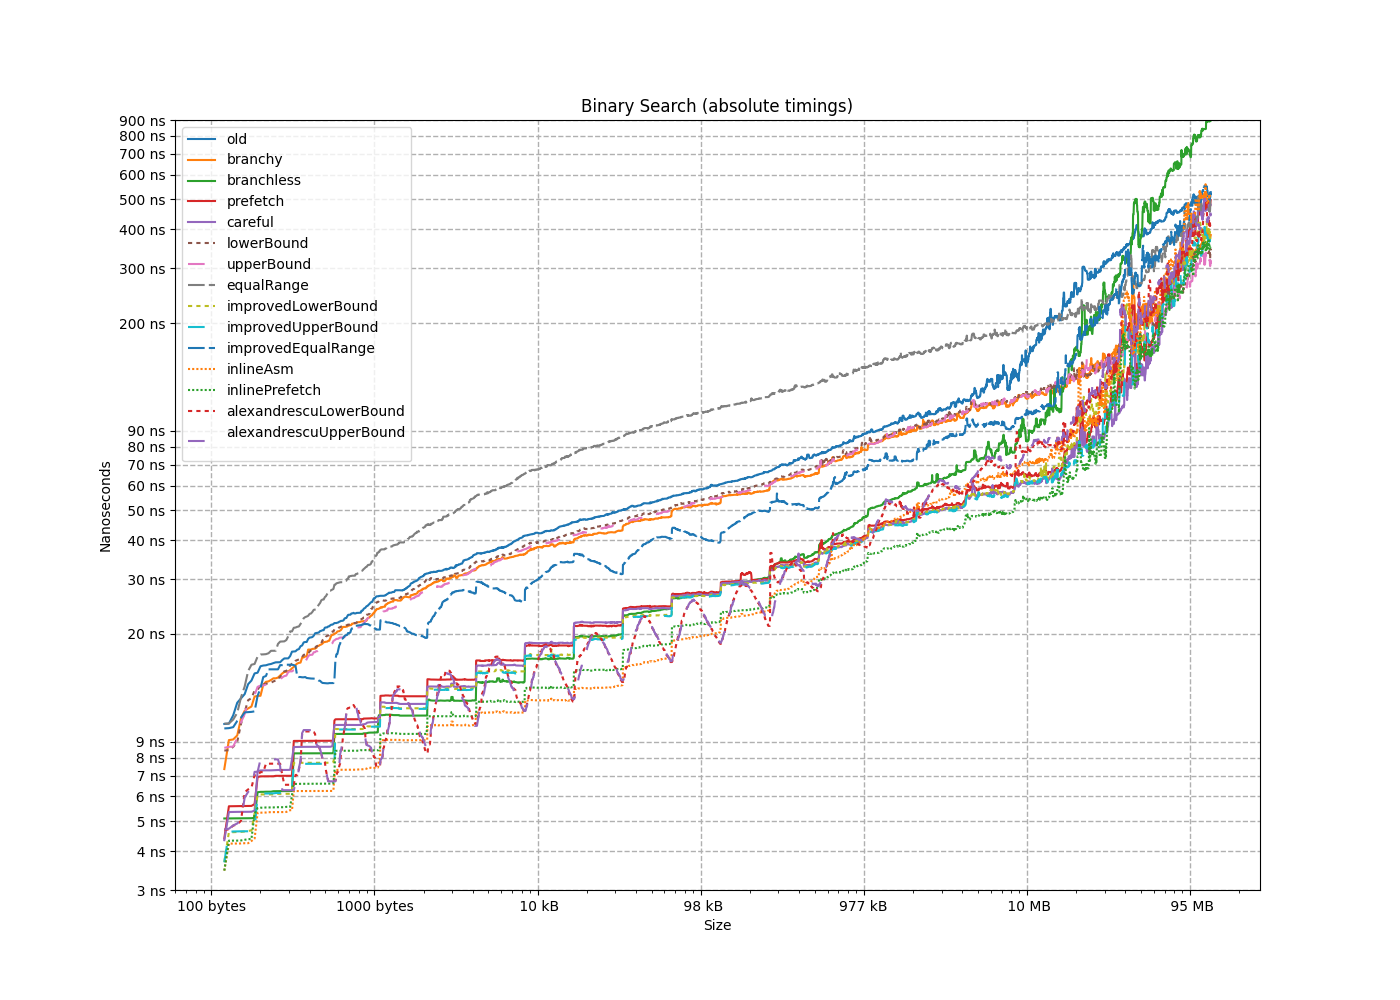

Source data for this figure (header and first rows):
size, old, branchy, branchless, prefetch, careful, lowerBound, upperBound, equalRange, improvedLowerBound, improvedUpperBound, improvedEqualRange, inlineAsm, inlinePrefetch, alexandrescuLowerBound, alexandrescuUpperBound
8, 7.307, 3.287, 2.877, 3.287, 3.767, 3.118, 2.984, 3.806, 1.663, 1.882, 3.451, 2.051, 2.106, 1.883, 1.883
16, 6.083, 2.636, 2.337, 2.45, 2.473, 3.604, 3.825, 5.844, 2.223, 2.442, 4.604, 2.326, 2.326, 3.606, 3.615
24, 6.157, 3.083, 3.033, 3.424, 3.307, 3.927, 4.113, 5.286, 2.966, 2.977, 5.486, 2.778, 2.778, 2.42, 2.539
32, 6.386, 3.465, 3.052, 3.41, 3.287, 4.45, 4.68, 5.846, 2.956, 2.899, 6.18, 2.777, 2.778, 2.856, 2.901
40, 6.908, 4.289, 5.224, 4.394, 4.339, 5.085, 5.5, 6.721, 3.696, 3.682, 7.787, 3.404, 3.463, 5.01, 5.057
48, 7.604, 4.868, 3.854, 4.345, 4.334, 5.794, 6.186, 7.48, 3.647, 3.639, 8.411, 3.436, 3.464, 4.693, 4.697
56, 8.026, 5.352, 3.822, 4.309, 4.263, 6.475, 6.656, 8.665, 3.584, 3.622, 9.252, 3.407, 3.461, 3.088, 3.229
64, 10.29, 7.349, 3.756, 4.229, 4.202, 8.665, 8.663, 10.3, 3.5, 3.581, 10.02, 3.463, 3.463, 3.621, 3.741
72, 12.41, 9.107, 5.106, 5.591, 5.354, 8.429, 8.599, 10.29, 4.611, 4.628, 10.76, 4.231, 4.325, 7.694, 7.667
80, 10.26, 9.149, 5.102, 5.583, 5.356, 8.451, 8.679, 10.6, 5.292, 4.632, 11.27, 4.39, 4.372, 6.192, 6.206
88, 10.94, 9.426, 5.103, 5.582, 5.353, 8.994, 9.246, 11.14, 4.615, 4.636, 11.22, 4.234, 4.331, 6.321, 6.346
96, 12.01, 10.72, 5.099, 5.593, 5.351, 10.29, 10.4, 12.52, 4.604, 4.634, 11.18, 4.23, 4.325, 6.401, 5.95
104, 12.81, 11.32, 5.099, 5.578, 5.348, 11.22, 11.05, 13.56, 4.602, 4.636, 11.2, 4.243, 4.324, 4.875, 4.91
112, 13.78, 11.52, 5.096, 5.584, 5.351, 12.24, 12.04, 15.91, 4.627, 4.611, 9.929, 4.231, 4.376, 4.834, 4.84
120, 14.15, 11.68, 5.101, 5.58, 5.344, 12.42, 12.36, 15.19, 4.648, 4.633, 9.95, 4.243, 5.275, 3.988, 4.138
128, 14.93, 15.05, 5.12, 5.668, 5.399, 13.23, 14.65, 18.08, 4.661, 4.663, 10.49, 4.314, 4.35, 4.607, 4.724
136, 15, 12.57, 6.247, 6.998, 7.313, 13.14, 12.73, 16.01, 6.119, 6.179, 12.64, 5.358, 5.583, 7.184, 7.199
144, 15.74, 12.65, 6.256, 6.994, 7.306, 13.67, 13.64, 17.18, 6.116, 6.163, 13.37, 5.47, 5.556, 7.015, 8.107
152, 15.85, 12.63, 6.241, 7, 7.343, 13.78, 13.64, 16.91, 6.122, 6.16, 17.28, 5.338, 5.545, 8.56, 8.597
160, 15.82, 13.74, 6.244, 6.988, 7.314, 13.82, 13.51, 17.33, 6.118, 6.157, 14.64, 5.558, 5.561, 8.466, 8.494
168, 16.2, 14.07, 6.257, 6.994, 7.278, 13.89, 13.9, 17.21, 6.088, 6.128, 15.38, 5.326, 5.504, 8.471, 8.425
176, 16, 14.39, 6.207, 6.966, 7.272, 13.93, 13.87, 17.17, 6.089, 6.134, 14.53, 5.315, 5.519, 8.911, 8.98
184, 15.95, 14.47, 6.189, 6.926, 7.237, 14.07, 13.87, 17.65, 6.06, 6.118, 15.9, 5.349, 5.556, 8.884, 8.928
192, 16.21, 15.15, 7.228, 6.99, 7.309, 14.43, 16.56, 21.03, 6.119, 6.16, 16.4, 5.344, 5.554, 8.437, 8.47
200, 16.11, 14.02, 6.246, 6.962, 7.298, 14.16, 13.74, 17.65, 6.091, 6.126, 17.5, 5.318, 5.531, 8.009, 7.894
208, 16.21, 14.22, 6.206, 6.958, 7.279, 14.49, 14.02, 19.11, 6.092, 6.138, 15.87, 5.391, 5.498, 5.932, 5.848
216, 16.48, 14.69, 6.213, 6.952, 7.286, 15.21, 14.26, 18.57, 6.09, 6.134, 15.92, 5.317, 5.529, 7.647, 7.502
224, 16.68, 14.92, 6.207, 6.96, 7.266, 15.15, 14.49, 18.91, 6.089, 6.126, 15.95, 5.338, 5.496, 5.421, 5.473
232, 16.68, 15.08, 6.203, 6.962, 7.273, 14.99, 16.58, 18.92, 6.118, 6.165, 14.51, 5.342, 5.539, 5.177, 5.288
240, 16.68, 15.1, 6.236, 6.989, 7.302, 15.42, 14.63, 18.89, 6.118, 6.154, 14.59, 5.419, 5.519, 5.138, 5.248
248, 16.97, 15.29, 6.237, 6.99, 7.896, 16.02, 14.68, 19.67, 6.115, 6.156, 14.46, 5.418, 5.556, 4.756, 4.975
256, 17.56, 15.5, 6.242, 6.995, 7.302, 16.61, 15.29, 20.93, 6.225, 6.342, 14.5, 5.343, 6.065, 5.371, 5.521
264, 19.88, 19.69, 8.298, 9.062, 8.671, 16.55, 15.36, 20.37, 7.697, 7.635, 16.57, 6.25, 6.584, 7.035, 5.819
272, 17.58, 15.66, 8.256, 9.051, 8.653, 17.15, 15.15, 21.08, 7.699, 7.638, 16.28, 6.244, 6.586, 6.168, 6.283
280, 17.53, 15.89, 8.254, 9.056, 8.667, 15.85, 15.08, 22.74, 7.696, 7.642, 16.05, 6.247, 6.58, 6.541, 6.619
288, 17.8, 16.17, 8.26, 9.053, 8.66, 17.15, 15.48, 21.13, 7.698, 7.639, 15.96, 6.25, 6.589, 7.332, 7.412
296, 17.87, 16.06, 8.256, 9.056, 8.657, 16.08, 15.55, 20.96, 7.691, 7.637, 15.77, 6.244, 6.586, 7.714, 7.809
304, 18.26, 16.14, 8.261, 9.057, 8.651, 16.48, 15.76, 21.53, 7.699, 8.34, 14.43, 6.258, 6.587, 9.995, 10.09
312, 18.35, 16.8, 8.297, 9.101, 8.693, 16.38, 15.89, 21.93, 7.698, 7.638, 16.62, 6.244, 6.595, 10.15, 10.21
320, 19.46, 16.92, 8.261, 9.056, 8.65, 16.84, 16.27, 22.65, 7.697, 7.638, 14.53, 6.243, 7.362, 9.94, 10.06
328, 18.78, 16.78, 8.252, 9.055, 8.663, 17.23, 18.32, 22.86, 7.7, 7.639, 14.32, 6.262, 6.596, 9.538, 9.592
336, 18.84, 17.81, 8.249, 9.054, 8.664, 17.13, 16.59, 22.46, 7.694, 7.639, 14.35, 6.244, 6.596, 10.42, 10.46
344, 19.27, 18.28, 8.258, 9.054, 8.669, 17.7, 16.94, 23.53, 7.697, 7.636, 14.41, 6.214, 6.752, 9.937, 9.974
352, 19.48, 17.93, 8.26, 9.053, 8.675, 17.75, 17.13, 23.2, 7.704, 7.641, 14.4, 6.234, 6.602, 9.709, 9.81
360, 20.22, 18.32, 8.255, 9.054, 8.663, 17.56, 17.1, 23.95, 7.696, 7.638, 14.36, 6.245, 6.605, 10.49, 10.55
368, 19.54, 18.02, 8.258, 9.068, 8.664, 17.95, 17.14, 23.26, 7.696, 7.639, 14.37, 6.244, 6.587, 10.24, 10.36
376, 19.73, 18.83, 8.261, 9.055, 8.654, 18.04, 17.47, 23.9, 7.694, 7.641, 14.55, 6.243, 6.579, 9.671, 9.805
384, 20.56, 17.92, 8.258, 9.057, 8.646, 18.23, 17.81, 23.99, 7.695, 7.641, 14.37, 6.248, 6.725, 8.239, 8.245
392, 27.18, 30.57, 8.259, 9.221, 12.45, 18.3, 17.45, 25.14, 7.695, 7.642, 14.14, 6.245, 6.586, 8.671, 8.733
400, 20.08, 17.77, 8.255, 9.057, 8.664, 18.4, 17.6, 24.5, 7.696, 7.641, 14.25, 6.245, 6.592, 8.784, 8.836
408, 20.14, 17.74, 8.257, 9.058, 8.66, 19.8, 17.72, 24.85, 7.697, 7.641, 13.87, 6.246, 6.599, 8.46, 8.505
416, 20.16, 17.89, 8.256, 9.049, 8.679, 18.52, 17.71, 25.65, 7.697, 7.641, 14.13, 6.243, 6.584, 8.663, 8.682
424, 20.42, 18.44, 8.261, 9.058, 8.666, 18.65, 18.03, 26.27, 7.696, 7.633, 14, 6.244, 6.589, 7.878, 7.88
432, 22.48, 18.61, 8.257, 9.055, 8.654, 19.17, 18.42, 25.79, 7.699, 7.645, 13.91, 6.244, 6.597, 7.914, 7.95
440, 20.55, 18.5, 8.257, 9.055, 8.644, 19.18, 18.1, 25.8, 7.696, 8.346, 13.82, 6.248, 6.593, 7.748, 7.76
448, 20.46, 18.99, 8.253, 9.054, 8.667, 19.09, 18.32, 27.89, 7.697, 7.641, 13.74, 6.245, 6.595, 7.274, 7.264
456, 25.06, 25.3, 8.258, 9.062, 8.709, 19.71, 18.41, 26.46, 7.698, 7.642, 13.8, 6.947, 6.585, 6.983, 6.989
464, 20.94, 18.82, 8.261, 9.05, 8.645, 19.58, 18.48, 27.67, 7.704, 7.642, 13.82, 6.247, 6.602, 6.325, 6.315
472, 21.15, 18.88, 8.253, 9.056, 8.691, 19.78, 18.52, 26.85, 7.696, 7.641, 13.89, 6.244, 6.585, 6.276, 6.264
480, 20.98, 19.01, 8.259, 9.052, 8.656, 19.92, 18.42, 27.11, 7.734, 7.673, 13.89, 6.274, 6.621, 6.21, 6.186
... 4,434 more rows
